Run: headless pygame with SDL's dummy video driver; simulated clock (each Clock.tick advances the game by its frame time, no real sleeping); random seed 0; keys injected as events and as key.get_pressed() state; no mouse input.
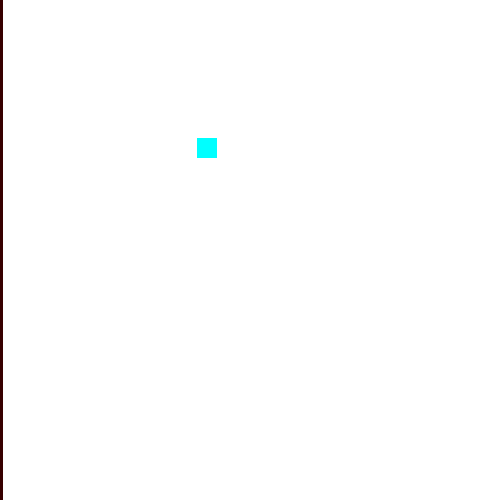
Frame 1 of 4 · flips 1–60 · no input
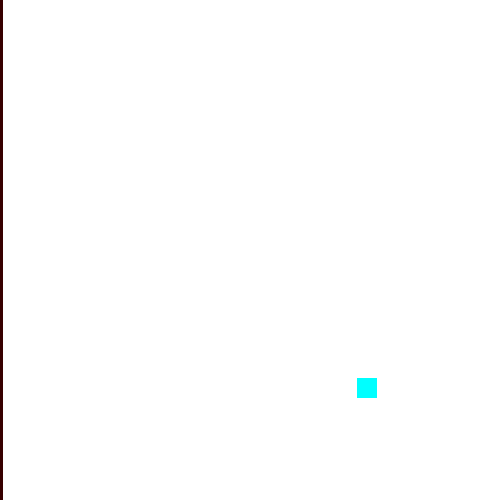
Frame 2 of 4 · flips 61–180 · tapped SPACE, RETURN · held RIGHT (→), D
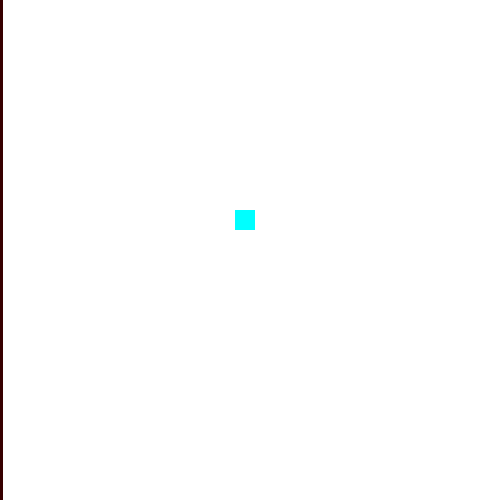
Frame 3 of 4 · flips 181–300 · held DOWN (↓), S
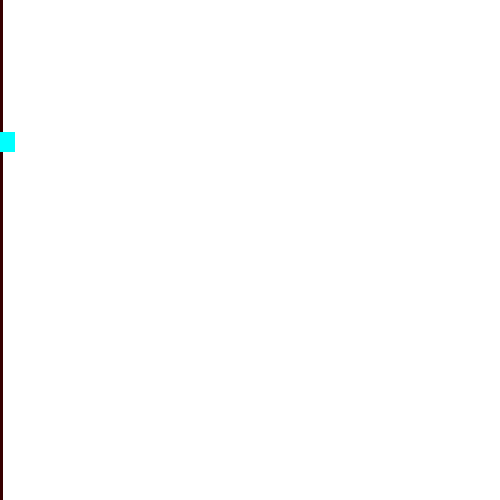
Frame 4 of 4 · flips 301–420 · held LEFT (←), A, UP (↑), W

The pygame program that drew these frames:

import pygame
pygame.init()
clock = pygame.time.Clock()

white = (255, 255, 255)
bracket = (55, 0, 0)
color = (0, 255, 255)

val_x = 3
val_y = 2
speed_increase = 2

pos_x = 20
pos_y = 20

#variables
exit_game = False


#screen
window = pygame.display.set_caption('pong-bounce')
window = pygame.display.set_mode((500, 500))

pygame.display.update()

while not exit_game:
    for event in pygame.event.get():
        if event.type == pygame.QUIT:
            exit_game = True


    pos_x = pos_x + val_x
    pos_y = pos_y + val_y



    window.fill(white) # comment this line to get line as output insted of object
    pygame.draw.rect(window, bracket, [0, 0, 3, 500])

    pygame.draw.rect(window, color, [pos_x, pos_y , 20, 20]) 
    pygame.display.update()
    clock.tick(50)

    if pos_x < 1:
        val_x = val_x+speed_increase if val_x>0 else -(val_x+speed_increase)

    elif pos_x > 500-19:
        val_x = -(val_x+speed_increase) if val_x>0 else val_x+speed_increase

    if pos_y < 0:
        val_y = val_y+speed_increase if val_y>0 else -(val_y+speed_increase)
    elif pos_y > 500-19:
        val_y = -(val_y+speed_increase) if val_y>0 else val_y+speed_increase



pygame.quit()
quit()
